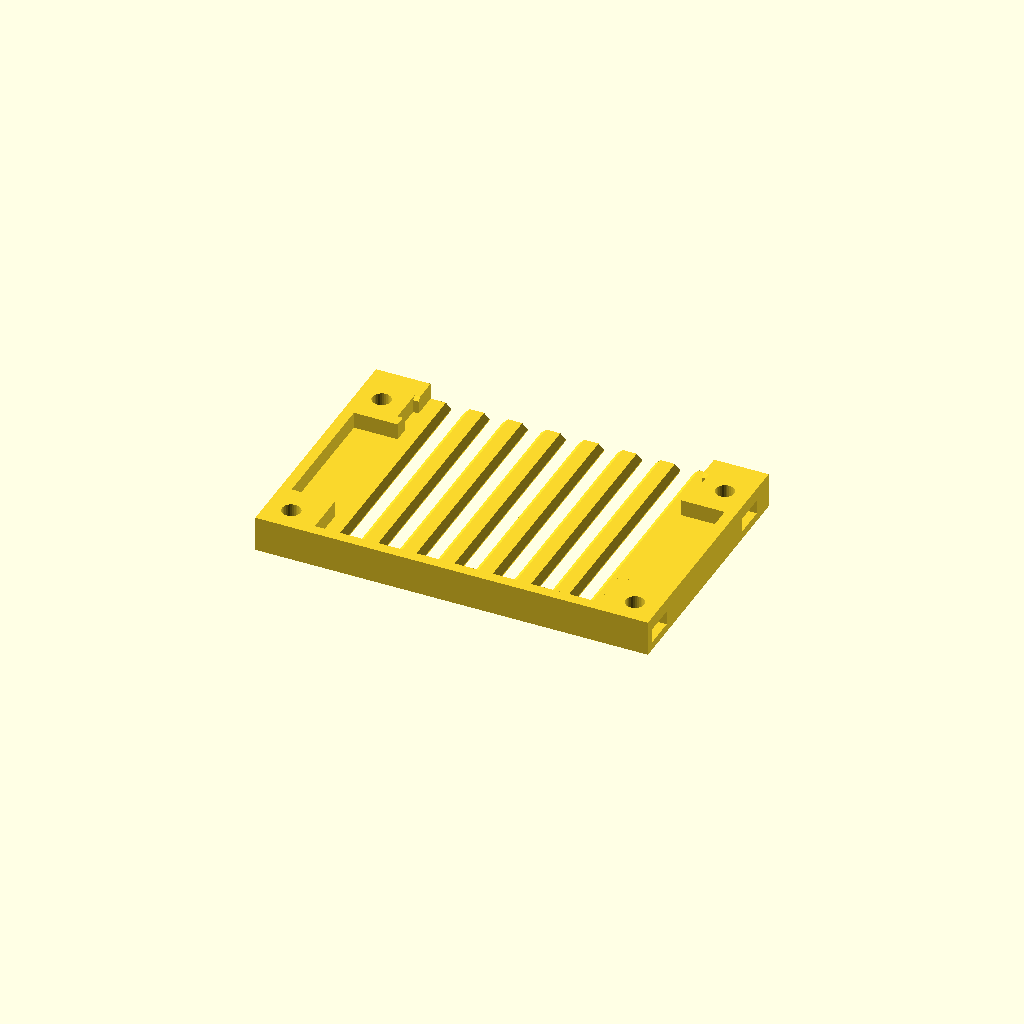
Cell 1: the model at its default parameters.
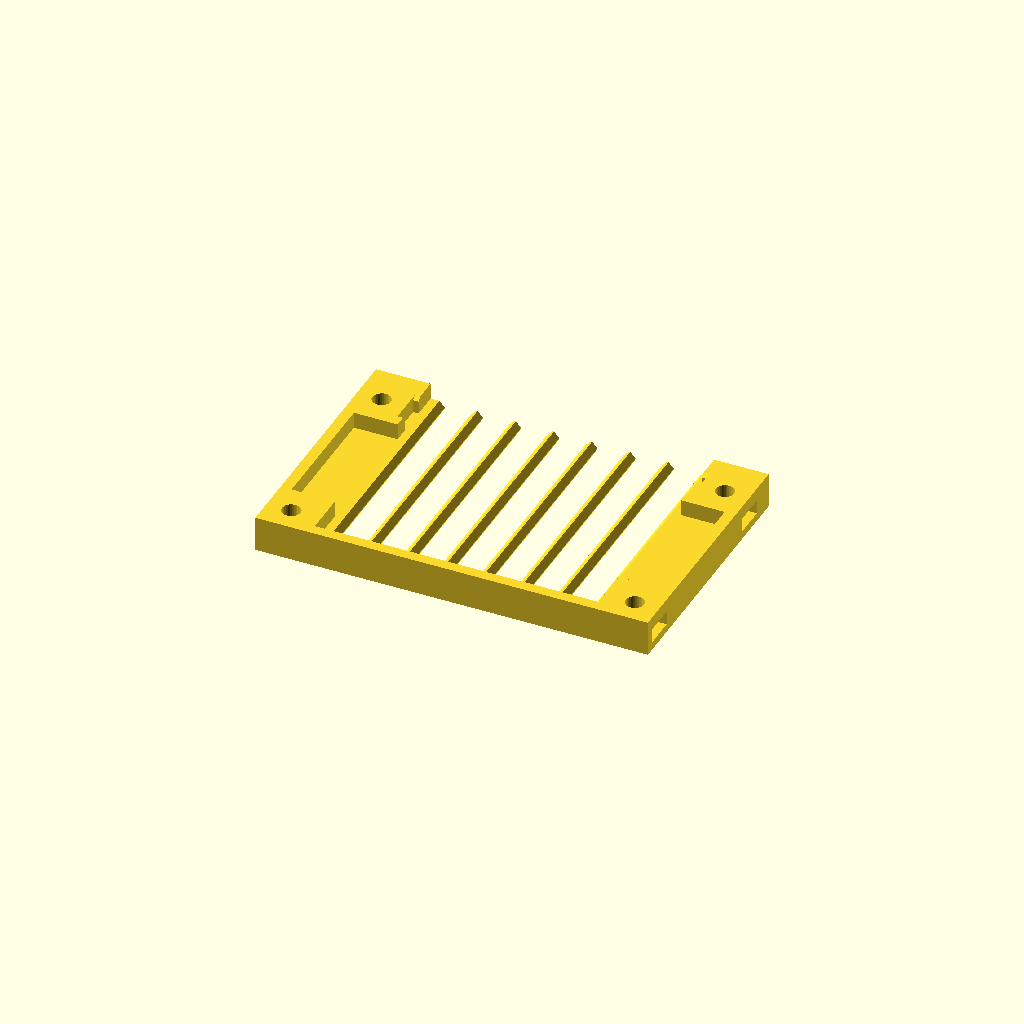
Cell 2 — SLIT_W set to 4.8, the other parameters unchanged.
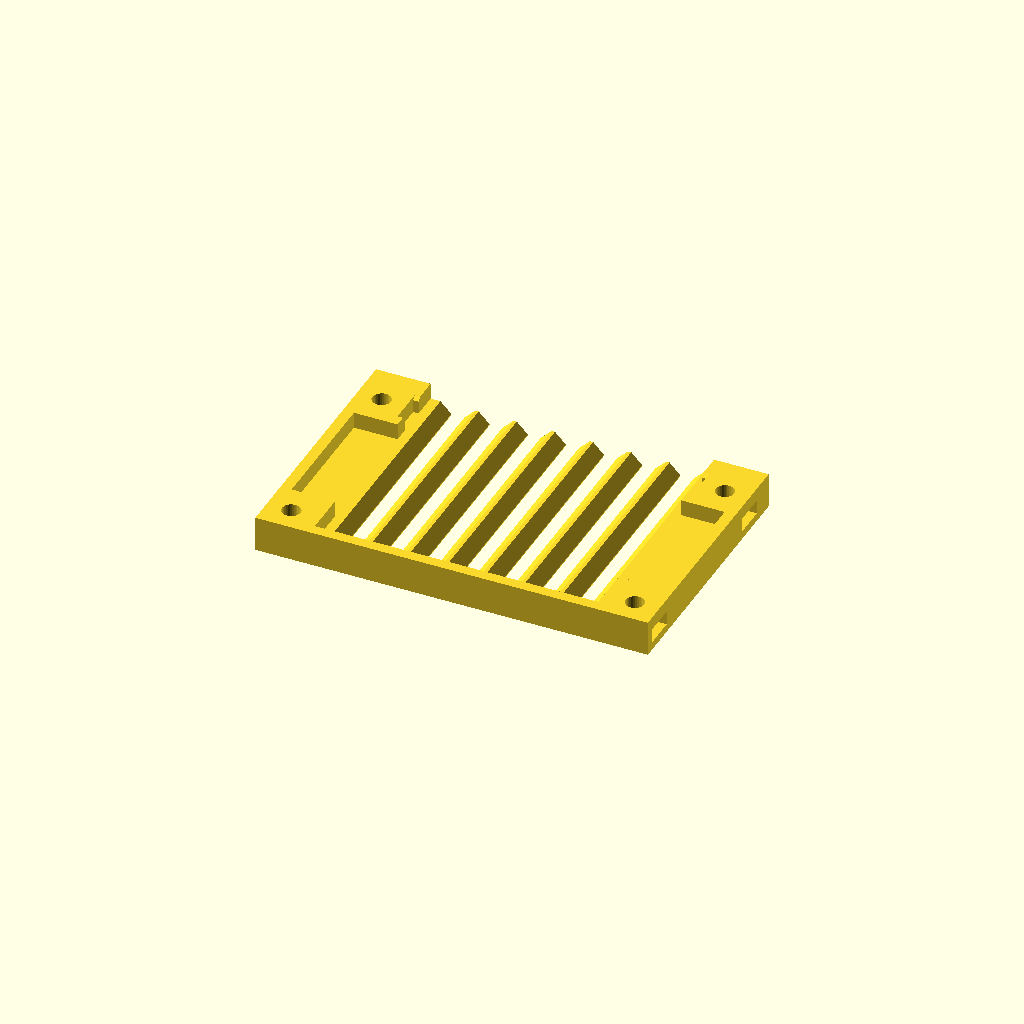
Cell 3 — CHAMF set to 2, the other parameters unchanged.
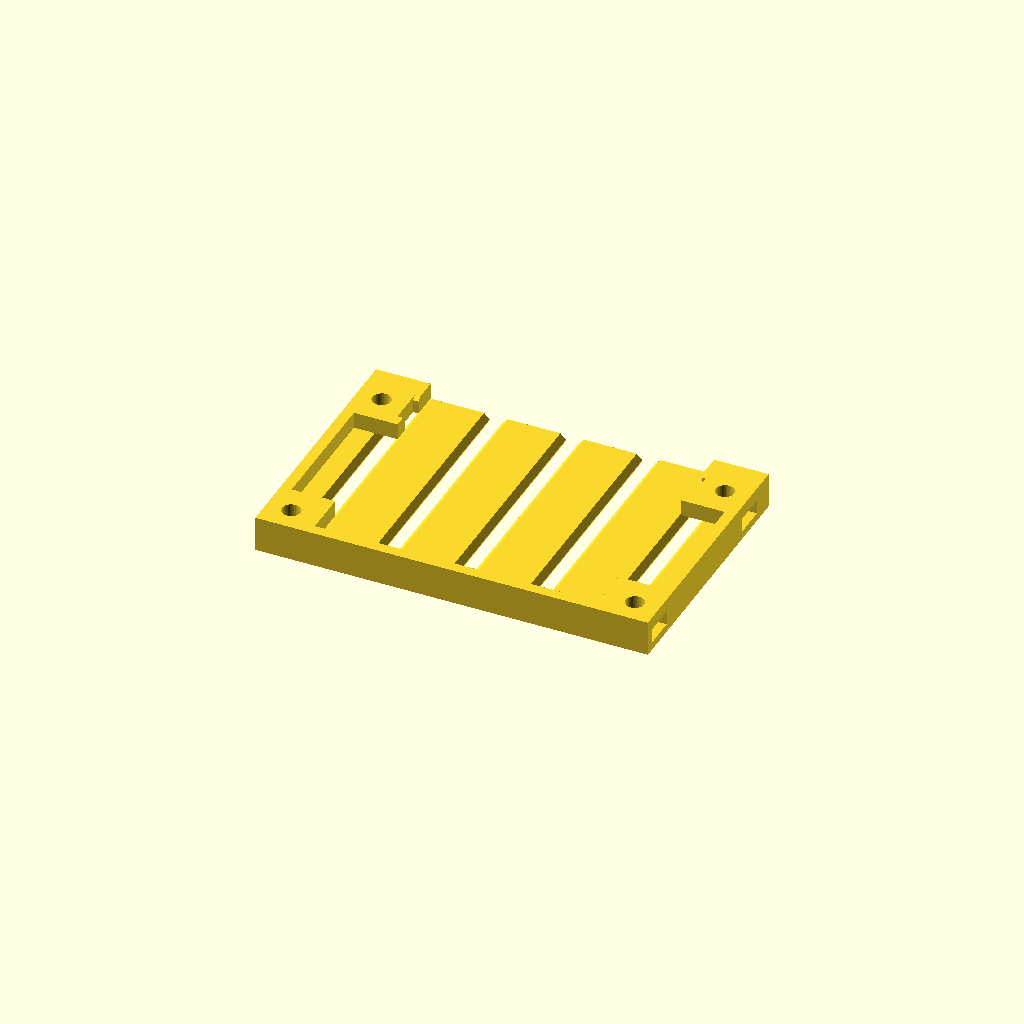
Cell 4: the same model with PITCH = 14.
One fixed orthographic camera (rotation 55°, 0°, 25°; colour scheme Cornfield) for every cell.
Source of the model, hardware/parts/m2_align_tray.scad:
// m2_align_tray.scad — M2 のねじ整列皿（2026-09-07 ユーザー「こんなの作れます？2mm 用の」）。
//   平行なスリットの板（トレイ）。2026-09-07 ユーザー「トレイにしてほしい。下の箱はいらない」で箱を外した。板の上に低い縁だけ。振るとねじが先からスリットに落ち、頭（φ3.8）がスリットの縁に掛かって並ぶ。
//   市販品（日東工器 ねじ整列皿 静電 2.0〜2.6mm・トラスコ 392-4233・94×142・穴 273・ピッチ 6）と同じ原理。
//   2026-09-08 ユーザー「スリットの1辺を外までやって、トレイの1辺を上から落とす形にしておいたら列で取り出せたりするかも」:
//     スリットは片端まで抜ける。その縁は別部品の戸（gate）で、板の溝と両端の座の縦溝に上から落とす。戸を抜いて傾ければ列のまま端から出る。
//   2026-09-08 ユーザー「スリットの方向を縦にしてみましょうか。蓋も出口も長辺にしてください」:
//     スリットは短辺（47.5）に沿って走り、出口と戸は長辺（72）の +Y 側。4 隅の座の間（X 52）に 7 本。
//   2026-09-08 ユーザー「スリットの形がクソ適当になってる」「トレイが厚くなっても問題ありません」:
//     ① 出口の外に 1.0 の唇を残していたので、歯の先が 1.6 × 1.0 の小さな爪に切り刻まれていた。唇は廃止（戸が内側へ移ったので要らない）。歯の先は座と面一の 47.5。
//     ② 板 2.0 では歯（両側がスリットの帯）が断面 5.6mm² の片持ちだった。板 3.5・ピッチ 7 にして 12.0mm² に。
//     ③ 下の逃げは 45° をやめて垂直から 30°。深さ 2.3 でも口が 5.06 に収まり、傾けて抜ける角（下の CHAMF_B の項）は 33° → 30° とほぼ同じ。
//
// 数字（📄 JIS M2 なべ: 軸 2.0・頭 φ3.8 × 1.4。手元の実測は無い）:
//   スリット幅 2.4（軸 2.0 + 0.4。頭 3.8 は落ちない）。縁は 45° の面取りで上の口を 4.4 に広げ、先が口の近くに来れば滑り込む。下面にも面取り（抜くときに傾けられるように）。
//   板厚 3.5。上に高さ RIM_H の縁（振るときに山が板から落ちない）。板の下は何も無い（吊るされた軸が下に出るので、4 隅のナットにスペーサーを立てる）。ピッチ 7。
//   刷り方: そのまま（板の下面を下）。天井はナットのポケットだけ（張り出し 3.0）。戸は厚みの向きを立てて刷る（断面が一定なので天井も島も無い）。
//
// 作図は「スリットが局所 X に走り +X へ抜ける」形で書き、最後に 90° 回して外形 72 × 47.5・出口 +Y にしている。
// part = "tray"（使う向き。板の下面が Z=0。刷るのもこの向き） | "gate"（戸。広い面を下） | "asm"（戸を差した姿） | "look"（ねじを吊るした絵） | "sec"（スリットの断面）

part = "tray";

SLIT_W  = 2.4;     // スリットの幅
CHAMF   = 1.0;     // 面取りの深さ（45°）。上の口は SLIT_W + 2*CHAMF = 4.4
FLARE_A = 30;      // 下の逃げの角（垂直から）。板を厚くしてもピッチ 7 に収まるように 45° から寝かせた
WALL_V  = 0.2;     // スリットの垂直な壁の高さ。2026-09-08 ユーザー「手で取ろうとしたら斜めになって引っかかる」:
                   //   壁が 1.0 あると軸 2.0 が幅 2.4 の中で傾けるのは 17° まで（2/cos θ + 1.0 sin θ ≤ 2.4）。壁 0.2 なら 33°、その先は逃げの面に沿う（30°）
PITCH   = 7.0;     // スリットのピッチ
N_SLIT  = 7;       // スリットの本数。座の間 52 に、口 4.4 で (7−1)×7 + 4.4 = 46.4（両側 2.8 余る）
OUT_L   = 72;      // 外形（秋月 C タイプのユニバーサル基板 72 × 47.5。2026-09-07 ユーザー「サイズはユニバーサル基板くらい」「もっと小さいやつ」）
OUT_W   = 47.5;
SL      = OUT_W;   // 局所 X（スリットの走る向き）の長さ 47.5
SW      = OUT_L;   // 局所 Y（スリットの並ぶ向き）の長さ 72
PLATE_T = 3.5;     // 板の厚み（2.0 → 3.5。歯の断面 5.6 → 12.0mm²）
HOLE_D  = 3.4;     // 4 隅の M3 の通し穴（M3_CLEAR 3.4。ユーザー「スペーサーで立たせる」）
HOLE_IN = 4.5;     // 穴の中心の、縁からの距離（閉じた端は両方向、開く端は並ぶ向きだけ）
NUT_AF  = 5.5;     // M3 ナットの二面幅（📄 規格 5.5・厚 2.4。v5 の床と同じ数）。2026-09-08 ユーザー「ナットポケットにしておこう。吊り下げでも持ち上げでもできるし」
NUT_FIT = 0.3;     // 六角ポケットの見込み（✅ 呼び +0.3 の実績値）→ 二面幅 5.8。二面幅をスリットの向きに向ける
NUT_T   = 2.4 + 0.2;   // ナットの厚み側の見込み（ポケットの高さ）
NUT_Z0  = 1.5;     // ポケットの床の Z（座の中。上は塞ぐ）。2026-09-08 ユーザー「六角もポケットにしてください。側面から入れる形で」
PAD_X   = 10.0;    // 閉じた端の座の長さ（スリットの向き）
PAD_XO  = 13.0;    // 開く端の座の長さ（スリットの向き）。戸の溝 2.3 とナットの六角を両方入れる
PAD_Y   = 10.0;    // 座の幅（並ぶ向き）
HOLE_XO = SL - 7.5;    // 開く端の穴の中心（40）。六角の面 37.1〜42.9: 座の面 34.5 まで 2.6・戸の溝 44.2 まで 1.3
WALL    = 2.0;     // 縁の厚み
RIM_H   = 3.0;     // 板の上に立つ縁の高さ
// 戸（gate）。2026-09-08 ユーザー「①画像の位置に移動＋幅をすこし広く ②スリットに入る櫛を持たせて（ネジを押し出す器具に）
//   ③ネジ留め時に一緒に挟み込めるように耳を付けて」「トレイ側もレールに呼びをつけて」
GATE_T  = 5.0;     // 戸の厚み（2.0 → 5.0。ユーザーの赤枠は約 4.9）
GATE_FIT= 0.5;     // 戸とレールの呼び（0.3 → 0.5。ユーザー「出し入れしやすいように」）
GATE_LEAD = 0.6;   // レールの口の面取り（落とし込みの誘い）
GATE_XC = HOLE_XO;                             // 戸の中心 = 4 隅のねじの線（40）。耳がねじで挟まれる
GATE_X0 = GATE_XC - (GATE_T + GATE_FIT) / 2;   // レール 37.25〜42.75
GATE_IN = 1.0;     // レールの深さ（座の内側の面に彫る）。2026-09-08 ユーザー「止め板の下のスリットの形状が変わっちゃってるから、ネジそこで止まっちゃう」:
                   //   帯を横切る溝は歯の頭を 1.3 削り、頭（Z 3.2 で受かる）が落ちて向こう側の 1.3 の壁に当たっていた。レールは両端の座だけにして帯には触らない
GATE_Z0 = PLATE_T;                             // 3.5 戸の下端（＝板の上面。歯の頭に載る）
EAR_T   = 2.0;     // 耳の厚み。座の上面 H から EAR_T
GATE_TOP= PLATE_T + RIM_H + EAR_T;             // 戸の上端 8.5（耳と面一。縁より 2.0 出る）
EAR_HD  = 3.8;     // 耳の穴（トレイの 3.4 より緩い。2 本のねじに落とすため）
EAR_W   = 9.0;     // 耳の幅（厚みの向き）。刃の 5.0 では M3 の頭 φ5.5 が載らず穴の残り肉も 0.6 だった。刃の外面から出口側へ広げる（刷る向きの底は刃と同じ面のまま）
EAR_END = 0.5;     // 耳の先を板の縁から引く量
PRONG_W = SLIT_W - 0.4;    // 2.0 櫛の歯の幅（スリット 2.4 に片側 0.2）
PRONG_Z = 0.6;     // 歯の先の Z（板の下面から浮かす）
GATE_Y0 = PAD_Y - GATE_IN + GATE_FIT / 2;      // 戸の刃の端（座に 1.0 食い込む。9.25）
GATE_L  = SW - 2 * GATE_Y0;                    // 刃の長さ 53.5
SLIT_X0 = WALL;                 // スリットの始まり = 閉じた端の縁の内側。2026-09-08 ユーザー「スリットだけど、トレイの端まで繋いでおいて欲しい」
                                //   （帯 12.47〜59.53 は 4 隅の座 0〜10 / 62〜72 に掛からないので、座を避ける必要は無い）
IW = SW - 2 * WALL;             // 68
SLIT_Y0 = WALL + (IW - N_SLIT * PITCH) / 2;   // スリットの帯を中央に（12）
H = PLATE_T + RIM_H;            // 6.5（板 + 縁）
FLARE_D = PLATE_T - CHAMF - WALL_V;           // 下の逃げの深さ 2.3
FLARE_W = SLIT_W + 2 * FLARE_D * tan(FLARE_A);   // 下の口 5.06
$fn = 32;
NUT_R = (NUT_AF + NUT_FIT) / cos(30) / 2;     // 六角の角までの半径 3.35
echo(str("align_tray: ", OUT_L, " x ", OUT_W, " x ", H, "  slits ", N_SLIT, " x ", SL - SLIT_X0, " (open +Y)",
         "  nut pocket AF ", NUT_AF + NUT_FIT, " x ", NUT_T, "  wall: edge ", HOLE_IN - NUT_R, " pad face ", PAD_Y - HOLE_IN - NUT_R,
         " open-end pad face ", HOLE_XO - (NUT_AF + NUT_FIT) / 2 - (SL - PAD_XO),
         " root wall ", WALL, "  slit1 mouth ", SLIT_Y0 + PITCH / 2 - SLIT_W / 2 - CHAMF, " / flare ", SLIT_Y0 + PITCH / 2 - FLARE_W / 2, " vs pad ", PAD_Y, "  gate ", GATE_L,
         "  tooth top/waist/bottom ", PITCH - SLIT_W - 2 * CHAMF, "/", PITCH - SLIT_W, "/", PITCH - FLARE_W,
         "  nut Z ", NUT_Z0, "..", NUT_Z0 + NUT_T, " ceiling ", H - NUT_Z0 - NUT_T,
         "  gate T ", GATE_T, " rail ", GATE_T + GATE_FIT, " at x ", GATE_X0, "..", GATE_X0 + GATE_T + GATE_FIT,
         " blade Z ", GATE_Z0, "..", GATE_TOP, " prong ", PRONG_W, " x ", GATE_Z0 - PRONG_Z, " ear ", H, "..", GATE_TOP, " x ", EAR_W, " hole wall ", GATE_XC - EAR_HD / 2 - (GATE_XC - GATE_T / 2), "/", (GATE_XC - GATE_T / 2) + EAR_W - (GATE_XC + EAR_HD / 2)));

module slit(x0, x1) {                       // 断面: 上の口 4.4（45°）→ 垂直 0.2 → 下の逃げ（垂直から 30°）→ 下の口 5.06
    // convexity: F5（OpenCSG）のプレビューは奥行きの層数がこれで決まる。既定の 1 だと抜きが重なる所が縞になる（形は無事）
    translate([x0, 0, 0]) rotate([90, 0, 90]) linear_extrude(x1 - x0, convexity = 10)
        polygon([[-FLARE_W / 2, -0.01], [FLARE_W / 2, -0.01],
                 [ SLIT_W / 2, FLARE_D], [ SLIT_W / 2, FLARE_D + WALL_V], [ SLIT_W / 2 + CHAMF, PLATE_T + 0.01],
                 [-SLIT_W / 2 - CHAMF, PLATE_T + 0.01], [-SLIT_W / 2, FLARE_D + WALL_V], [-SLIT_W / 2, FLARE_D]]);
}

module tray_local() {                       // スリットは +X へ抜ける
    difference() {
        cube([SL, SW, H]);
        difference() {
            translate([WALL, WALL, PLATE_T]) cube([SL, IW, RIM_H + 1]);                  // 縁の内側。+X は縁を残さない（戸が縁になる）
            for (y = [0, SW - PAD_Y]) {                                                 // 角の座は残す
                translate([0, y, 0]) cube([PAD_X, PAD_Y, H + 2]);
                translate([SL - PAD_XO, y, 0]) cube([PAD_XO, PAD_Y, H + 2]);
            }
        }
        for (i = [0 : N_SLIT - 1]) translate([0, SLIT_Y0 + PITCH / 2 + i * PITCH, 0]) slit(SLIT_X0, SL + 1);   // 全部 +X へ抜ける
        for (y = [PAD_Y - GATE_IN, SW - PAD_Y]) translate([GATE_X0, y, PLATE_T])                          // 戸のレール（両端の座の内側の面に 1.0。帯は削らない）
            cube([GATE_T + GATE_FIT, GATE_IN, RIM_H + 1]);
        for (sgn = [-1, 1], y = [PAD_Y - GATE_IN, SW - PAD_Y])                                             // レールの口の誘い（45°・上端から 0.6）
            translate([GATE_XC + sgn * (GATE_T + GATE_FIT) / 2, y - 0.01, H]) rotate([-90, 0, 0]) linear_extrude(GATE_IN + 0.02)
                polygon([[0, 0], [sgn * GATE_LEAD, 0], [0, GATE_LEAD]]);
        for (p = [[HOLE_IN, HOLE_IN], [HOLE_IN, SW - HOLE_IN], [HOLE_XO, HOLE_IN], [HOLE_XO, SW - HOLE_IN]]) translate([p[0], p[1], 0]) {
            translate([0, 0, -1]) cylinder(d = HOLE_D, h = H + 2);
            translate([0, 0, NUT_Z0]) rotate([0, 0, 30]) cylinder(r = NUT_R, h = NUT_T, $fn = 6);   // M3 ナットの六角ポケット（座の中。上は塞がる）
            sg = (p[1] < SW / 2) ? -1 : 1;                                                          // 側面（並ぶ向きの外）へ抜ける差し込み口
            translate([-(NUT_AF + NUT_FIT) / 2, sg > 0 ? 0 : -(PAD_Y + 1), NUT_Z0]) cube([NUT_AF + NUT_FIT, PAD_Y + 1, NUT_T]);
        }
    }
}
module to_world() translate([SW, 0, 0]) rotate([0, 0, 90]) children();   // 局所 X → 世界 Y。外形 X 0〜72・Y 0〜47.5、出口は +Y
module tray() to_world() render(convexity = 10) tray_local();   // F5 でも実体を出す（縞が出ない）
// 戸は局所 X（厚み 5.0）に一定の断面。刃 + 櫛の歯 + 両端の耳。据えた位置で書く
module gate() {
    x0 = GATE_XC - GATE_T / 2;
    translate([x0, GATE_Y0, GATE_Z0]) cube([GATE_T, GATE_L, GATE_TOP - GATE_Z0]);                    // 刃
    for (i = [0 : N_SLIT - 1])                                                                       // スリットに入る櫛の歯
        translate([x0, SLIT_Y0 + PITCH / 2 + i * PITCH - PRONG_W / 2, PRONG_Z]) cube([GATE_T, PRONG_W, GATE_Z0 - PRONG_Z + 0.01]);
    difference() {                                                                                   // 耳（座の上に載り、M3 で一緒に挟まれる）
        for (sgn = [0, 1])
            translate([x0, sgn ? SW - PAD_Y - GATE_FIT / 2 : EAR_END, H]) cube([EAR_W, PAD_Y + GATE_FIT / 2 - EAR_END, EAR_T]);
        for (y = [HOLE_IN, SW - HOLE_IN]) translate([GATE_XC, y, H - 1]) cylinder(d = EAR_HD, h = EAR_T + 2);
    }
}
module gate_in_place() to_world() gate();

module screw(len) color("#c8a030") { cylinder(d = 2.0, h = len); translate([0, 0, len]) cylinder(d = 3.8, h = 1.4); }

if (part == "tray") tray();
// 刷り方: 厚みの向き（局所 X）を Z に立てる。断面が一定なので天井も島も出ない
if (part == "gate") translate([GATE_TOP, -EAR_END, -(GATE_XC - GATE_T / 2)]) rotate([0, -90, 0]) gate();
if (part == "asm") { color("#b8c4d0") tray(); color("#d0a040") gate_in_place(); }
if (part == "sec") intersection() { tray(); translate([-1, OUT_W / 2 - 0.5, -1]) cube([OUT_L + 2, 1, H + 2]); }
if (part == "look") {
    color("#b8c4d0") tray(); color("#d0a040") gate_in_place();
    for (i = [0 : N_SLIT - 1], k = [0 : 3])
        if ((i * 7 + k * 3) % 5 != 0)
            to_world() translate([SLIT_X0 + 4 + k * 8 + i * 1.0, SLIT_Y0 + PITCH / 2 + i * PITCH, PLATE_T - [4, 6, 8, 10, 12][(i + k) % 5]]) screw([4, 6, 8, 10, 12][(i + k) % 5]);
}
Customizer parameters (derived from the source; name, type, default, range or options):
part: string, default "tray"
SLIT_W: number, default 2.4
CHAMF: number, default 1
FLARE_A: number, default 30
WALL_V: number, default 0.2
PITCH: number, default 7
N_SLIT: number, default 7
OUT_L: number, default 72
OUT_W: number, default 47.5
PLATE_T: number, default 3.5
HOLE_D: number, default 3.4
HOLE_IN: number, default 4.5
NUT_AF: number, default 5.5
NUT_FIT: number, default 0.3
NUT_Z0: number, default 1.5
PAD_X: number, default 10
PAD_XO: number, default 13
PAD_Y: number, default 10
WALL: number, default 2
RIM_H: number, default 3
GATE_T: number, default 5
GATE_FIT: number, default 0.5
GATE_LEAD: number, default 0.6
GATE_IN: number, default 1
EAR_T: number, default 2
EAR_HD: number, default 3.8
EAR_W: number, default 9
EAR_END: number, default 0.5
PRONG_Z: number, default 0.6
